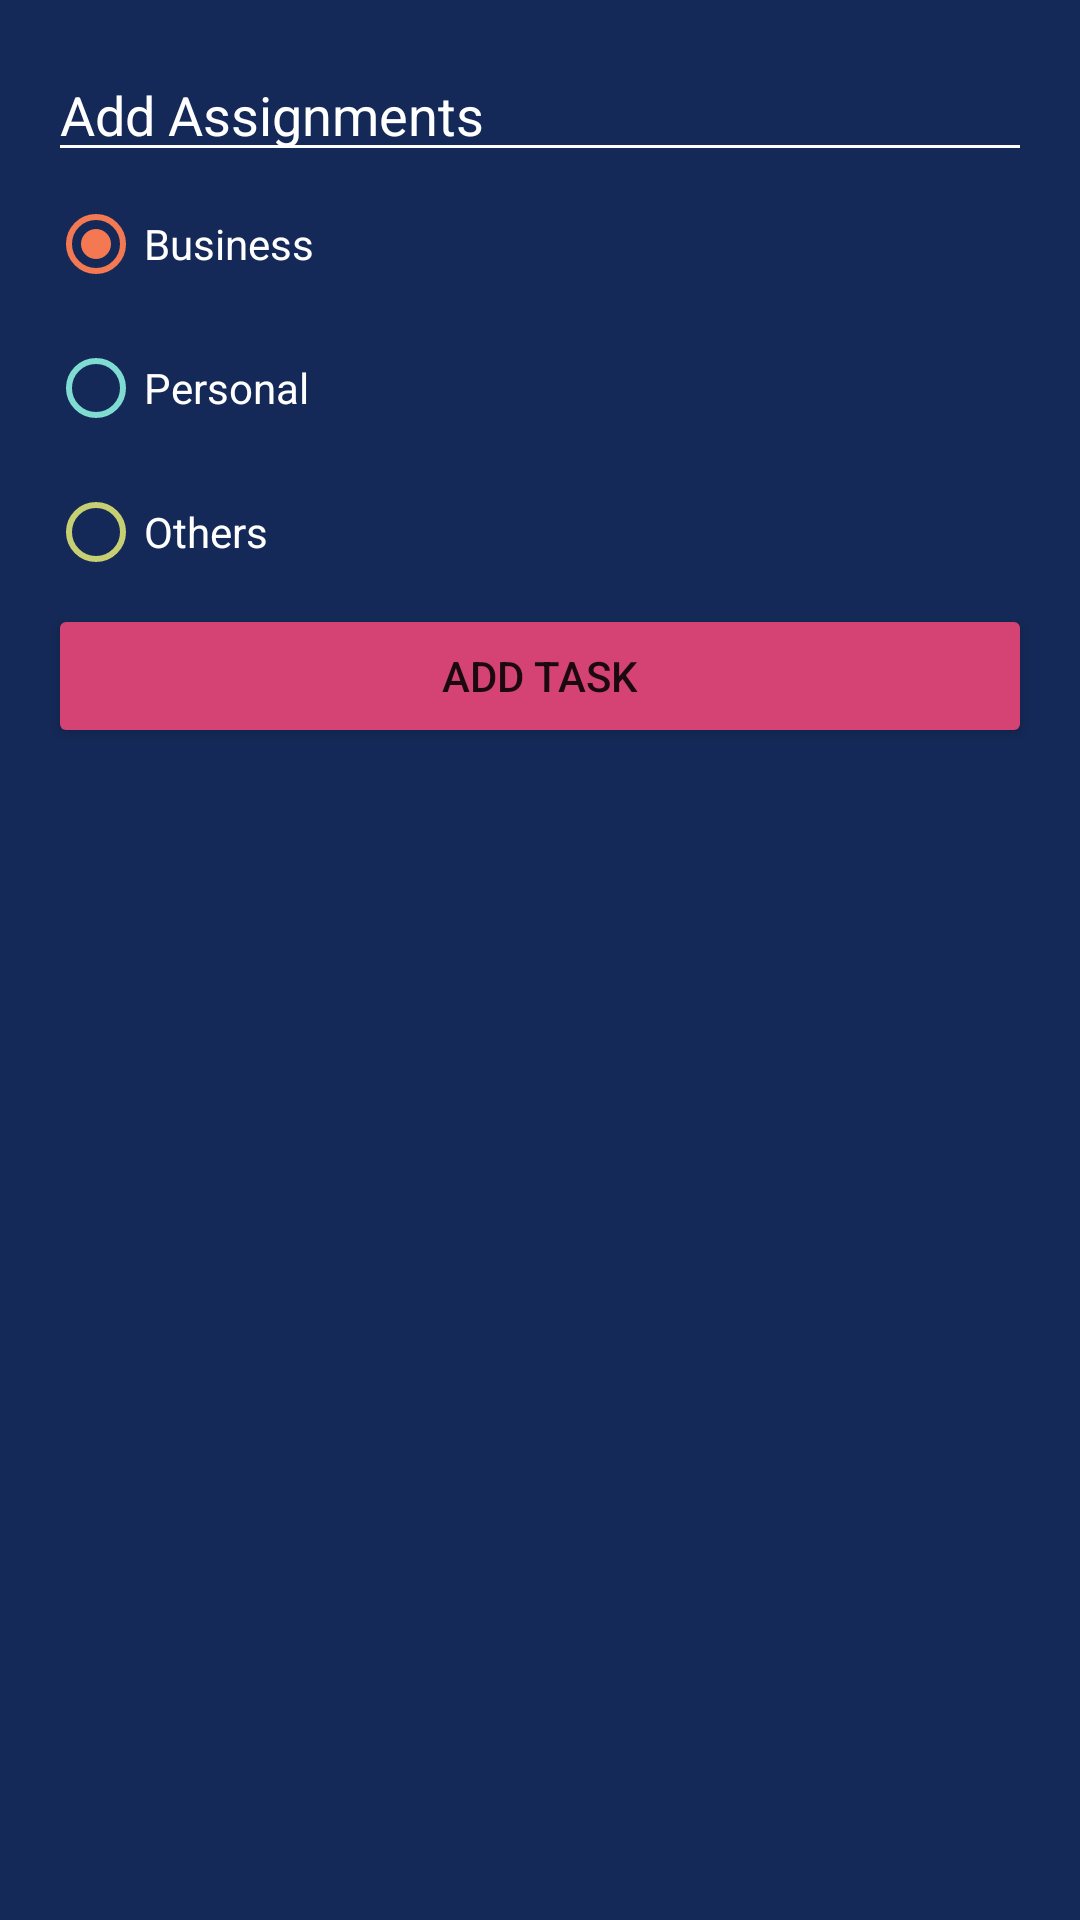

Here is an Android app screen rendered from its layout file. Give the layout XML and the strings, colors and styles it references.
<!-- AndroidManifest.xml: application theme Theme.AndroidMaster -->
<!-- res/layout/dialog_task.xml -->
<?xml version="1.0" encoding="utf-8"?>
<LinearLayout
    xmlns:android="http://schemas.android.com/apk/res/android"
    xmlns:tools="http://schemas.android.com/tools"
    android:layout_width="250dp"
    android:layout_height="wrap_content"
    android:padding="16dp"
    android:background="@color/organizer_background_card"
    android:orientation="vertical">

    <EditText
        android:id="@+id/etTask"
        android:layout_width="match_parent"
        android:layout_height="wrap_content"
        android:backgroundTint="@color/white"
        android:hint="@string/dialog_add_task"
        android:textColor="@color/white"
        android:textColorHint="@color/white" />

    <RadioGroup
        android:id="@+id/rgCategories"
        android:layout_width="match_parent"
        android:layout_height="wrap_content">

        <RadioButton
            android:id="@+id/rbBusiness"
            android:layout_width="match_parent"
            android:layout_height="wrap_content"
            android:buttonTint="@color/organizer_business_category"
            android:checked="true"
            android:text="@string/or_business"
            android:textColor="@color/white" />

        <RadioButton
            android:id="@+id/rbPersonal"
            android:layout_width="match_parent"
            android:layout_height="wrap_content"
            android:buttonTint="@color/organizer_personal_category"
            android:text="@string/or_personal"
            android:textColor="@color/white" />

        <RadioButton
            android:id="@+id/rbOthers"
            android:layout_width="match_parent"
            android:layout_height="wrap_content"
            android:buttonTint="@color/organizer_others_category"
            android:text="@string/or_other"
            android:textColor="@color/white" />


    </RadioGroup>

    <Button
        android:id="@+id/btnAddTask"
        android:layout_width="match_parent"
        android:layout_height="wrap_content"
        android:text="@string/add_task"
        android:backgroundTint="@color/organizer_accent"/>



</LinearLayout>
<!-- resources referenced by this layout -->
<resources>
  <color name="organizer_accent">#D54374</color>
  <color name="organizer_background_card">#142957</color>
  <color name="organizer_business_category">#F47952</color>
  <color name="organizer_others_category">#C7CF73</color>
  <color name="organizer_personal_category">#7FDCD3</color>
  <color name="white">#FFFFFFFF</color>
  <string name="add_task">Add Task</string>
  <string name="dialog_add_task">Add Assignments</string>
  <string name="or_business">Business</string>
  <string name="or_other">Others</string>
  <string name="or_personal">Personal</string>
  <style name="Theme.AndroidMaster" parent="Theme.MaterialComponents.DayNight.DarkActionBar">
          
          <item name="colorPrimary">@color/purple_500</item>
          <item name="colorPrimaryVariant">@color/purple_700</item>
          <item name="colorOnPrimary">@color/white</item>
          
          <item name="colorSecondary">@color/teal_200</item>
          <item name="colorSecondaryVariant">@color/teal_700</item>
          <item name="colorOnSecondary">@color/black</item>
          
          <item name="android:statusBarColor">?attr/colorPrimaryVariant</item>
          
      </style>
  <color name="purple_500">#FF6200EE</color>
  <color name="purple_700">#FF3700B3</color>
  <color name="teal_200">#FF03DAC5</color>
  <color name="teal_700">#FF018786</color>
  <color name="black">#FF000000</color>
</resources>
